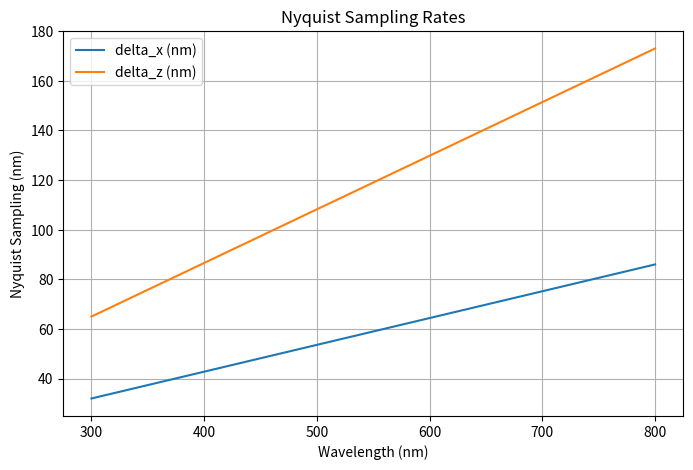

This chart was generated by the following Python code:
#!/usr/bin/env python
# coding: utf-8

# In[1]:


import matplotlib.pyplot as plt
import numpy as np
import pandas as pd

# In[2]:


def calculate_nyquist_sampling(
    wavelength: int, n: float = 1.158, numerical_aperture: float = 1.35
) -> tuple[int, int]:
    """
    Description
    -----------
    Calculate the Nyquist sampling rates (delta_x and delta_z) for a given wavelength,
    refractive index (n), and numerical aperture (NA).
    See https://svi.nl/NyquistRate for more details.

    Parameters
    ----------
    wavelength : int
        The excitation wavelength in nanometers.
    n : float, optional
        The refractive index of the medium (default is 1.158 for oil).
    numerical_aperture : float, optional
        The numerical aperture of the objective lens (default is 1.35).
    Returns
    -------
    delta_x : int
        The Nyquist sampling rate in the lateral (x) direction in nanometers.
    delta_z : int
        The Nyquist sampling rate in the axial (z) direction in nanometers.
    """
    if n < numerical_aperture:
        alpha = np.arcsin(1)
    else:
        alpha = np.arcsin(numerical_aperture / n)
    delta_x = np.round(wavelength / (8 * n * np.sin(alpha)), 0).astype(int)
    delta_z = np.round(wavelength / (4 * n * (1 - (np.cos(alpha)))), 0).astype(int)
    return delta_x, delta_z


# In[3]:


excitation_wavelengths = [
    361,
    488,
    555,
    644,
]
for wavelength in excitation_wavelengths:
    delta_x, delta_z = calculate_nyquist_sampling(wavelength)
    print(
        f"Wavelength: {wavelength} nm -> delta x,y: {delta_x} nm, delta z: {delta_z} nm"
    )


# In[4]:


excitation_wavelengths = np.linspace(300, 800, 10)
nyquist_sampling_rates = [calculate_nyquist_sampling(w) for w in excitation_wavelengths]
df = pd.DataFrame(nyquist_sampling_rates, columns=["delta_x (nm)", "delta_z (nm)"])
df["wavelength (nm)"] = excitation_wavelengths
df = df[["wavelength (nm)", "delta_x (nm)", "delta_z (nm)"]]

plt.figure(figsize=(8, 5))
plt.plot(df["wavelength (nm)"], df["delta_x (nm)"], label="delta_x (nm)")
plt.plot(df["wavelength (nm)"], df["delta_z (nm)"], label="delta_z (nm)")
plt.xlabel("Wavelength (nm)")
plt.ylabel("Nyquist Sampling (nm)")
plt.title("Nyquist Sampling Rates")
plt.legend()
plt.grid()
plt.show()
